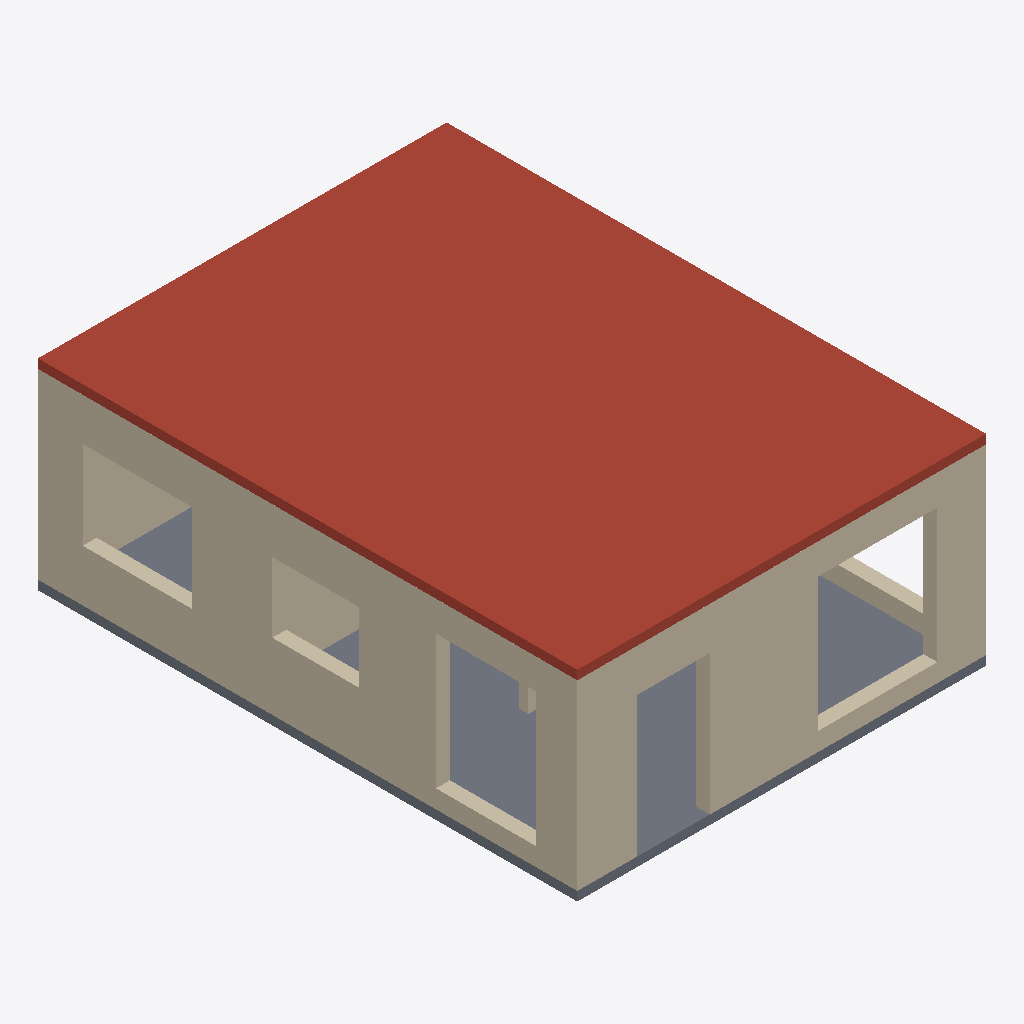
Isometric view of an IFC building model (IFC-SPF (STEP), schema IFC4, length unit millimetre), seen from the south-west, elements coloured by IFC class: 9 walls (beige), 1 roof (red-brown), 1 slab (grey).
Extent 6.7 m × 8.9 m × 3.3 m (x, y, z). Storeys (1): Ground floor at 0.00 m. Elements (21): 19 IfcWall, 2 IfcSlab.

HEADER;
FILE_DESCRIPTION(('ViewDefinition [DesignTransferView]','PRELIMINARY - ENGINEER TO REVIEW'),'2;1');
FILE_NAME('FloorForge.ifc','2026-09-06T00:00:00',('FloorForge'),('FloorForge'),'FloorForge 0.2','FloorForge','');
FILE_SCHEMA(('IFC4'));
ENDSEC;
DATA;
#12=IFCPROJECT('2a2_X_ZHvSyuOfiZys31j4',$,'The Verandah House','PRELIMINARY - ENGINEER TO REVIEW - NOT FOR CONSTRUCTION',$,$,$,(#6),#11);
#13=IFCSITE('0IND1MtDfK1AbQ2nKV0Yfj',$,'Unsurveyed plot',$,$,#3,$,$,.ELEMENT.,$,$,$,$,$);
#14=IFCBUILDING('3d_qio$hPPbRLetmFAJFuc',$,'Preliminary house',$,$,#3,$,$,.ELEMENT.,$,$,$);
#20=IFCBUILDINGSTOREY('0HSym5oLvSJeN0iAUrC7hc',$,'Ground floor',$,$,#19,$,$,.ELEMENT.,0.0);
#675=IFCSLAB('3fUPM_OEHR8hHF6eYV3ROx',$,'Roof / thickness assumption',$,$,#19,#674,'ROOF',.ROOF.);
#658=IFCSLAB('1v9wu8f99G2AwTaXePbR7m',$,'Floor slab / thickness assumption',$,$,#19,#657,'SL-0',.FLOOR.);
#50=IFCWALL('0TSQyhba1V0PFSkMjjDO_o',$,'F0-W002','Nominal wall; structural role unverified',$,#19,#49,'F0-W002',.NOTDEFINED.);
#95=IFCWALL('3LMoYkeEzIL8GVdf85a_8L',$,'F0-W005','Nominal wall; structural role unverified',$,#19,#94,'F0-W005',.NOTDEFINED.);
#170=IFCWALL('2tN8NEHAvLD9PsgSlbIGG9',$,'F0-W010','Nominal wall; structural role unverified',$,#19,#169,'F0-W010',.NOTDEFINED.);
#65=IFCWALL('3QVSBFFy9Us8E4XRB73Gwu',$,'F0-W003','Nominal wall; structural role unverified',$,#19,#64,'F0-W003',.NOTDEFINED.);
#35=IFCWALL('0IVxmT9WHJCvmO4yTMhDq6',$,'F0-W001','Nominal wall; structural role unverified',$,#19,#34,'F0-W001',.NOTDEFINED.);
#124=IFCWALL('1fz8kV1F5UFP48E8Tc36oe',$,'F0-W007','Nominal wall; structural role unverified',$,#19,#123,'F0-W007',.NOTDEFINED.);
#110=IFCWALL('3iOL1wIJDQswl$iiP3TE9s',$,'F0-W006','Nominal wall; structural role unverified',$,#19,#109,'F0-W006',.NOTDEFINED.);
#262=IFCWALL('2ijZhWXNvGvx$EwOMaQUYr',$,'F0-W016','Nominal wall; structural role unverified',$,#19,#261,'F0-W016',.NOTDEFINED.);
#80=IFCWALL('0PJjSfGODNdebqIYecH63i',$,'F0-W004','Nominal wall; structural role unverified',$,#19,#79,'F0-W004',.NOTDEFINED.);
ENDSEC;
